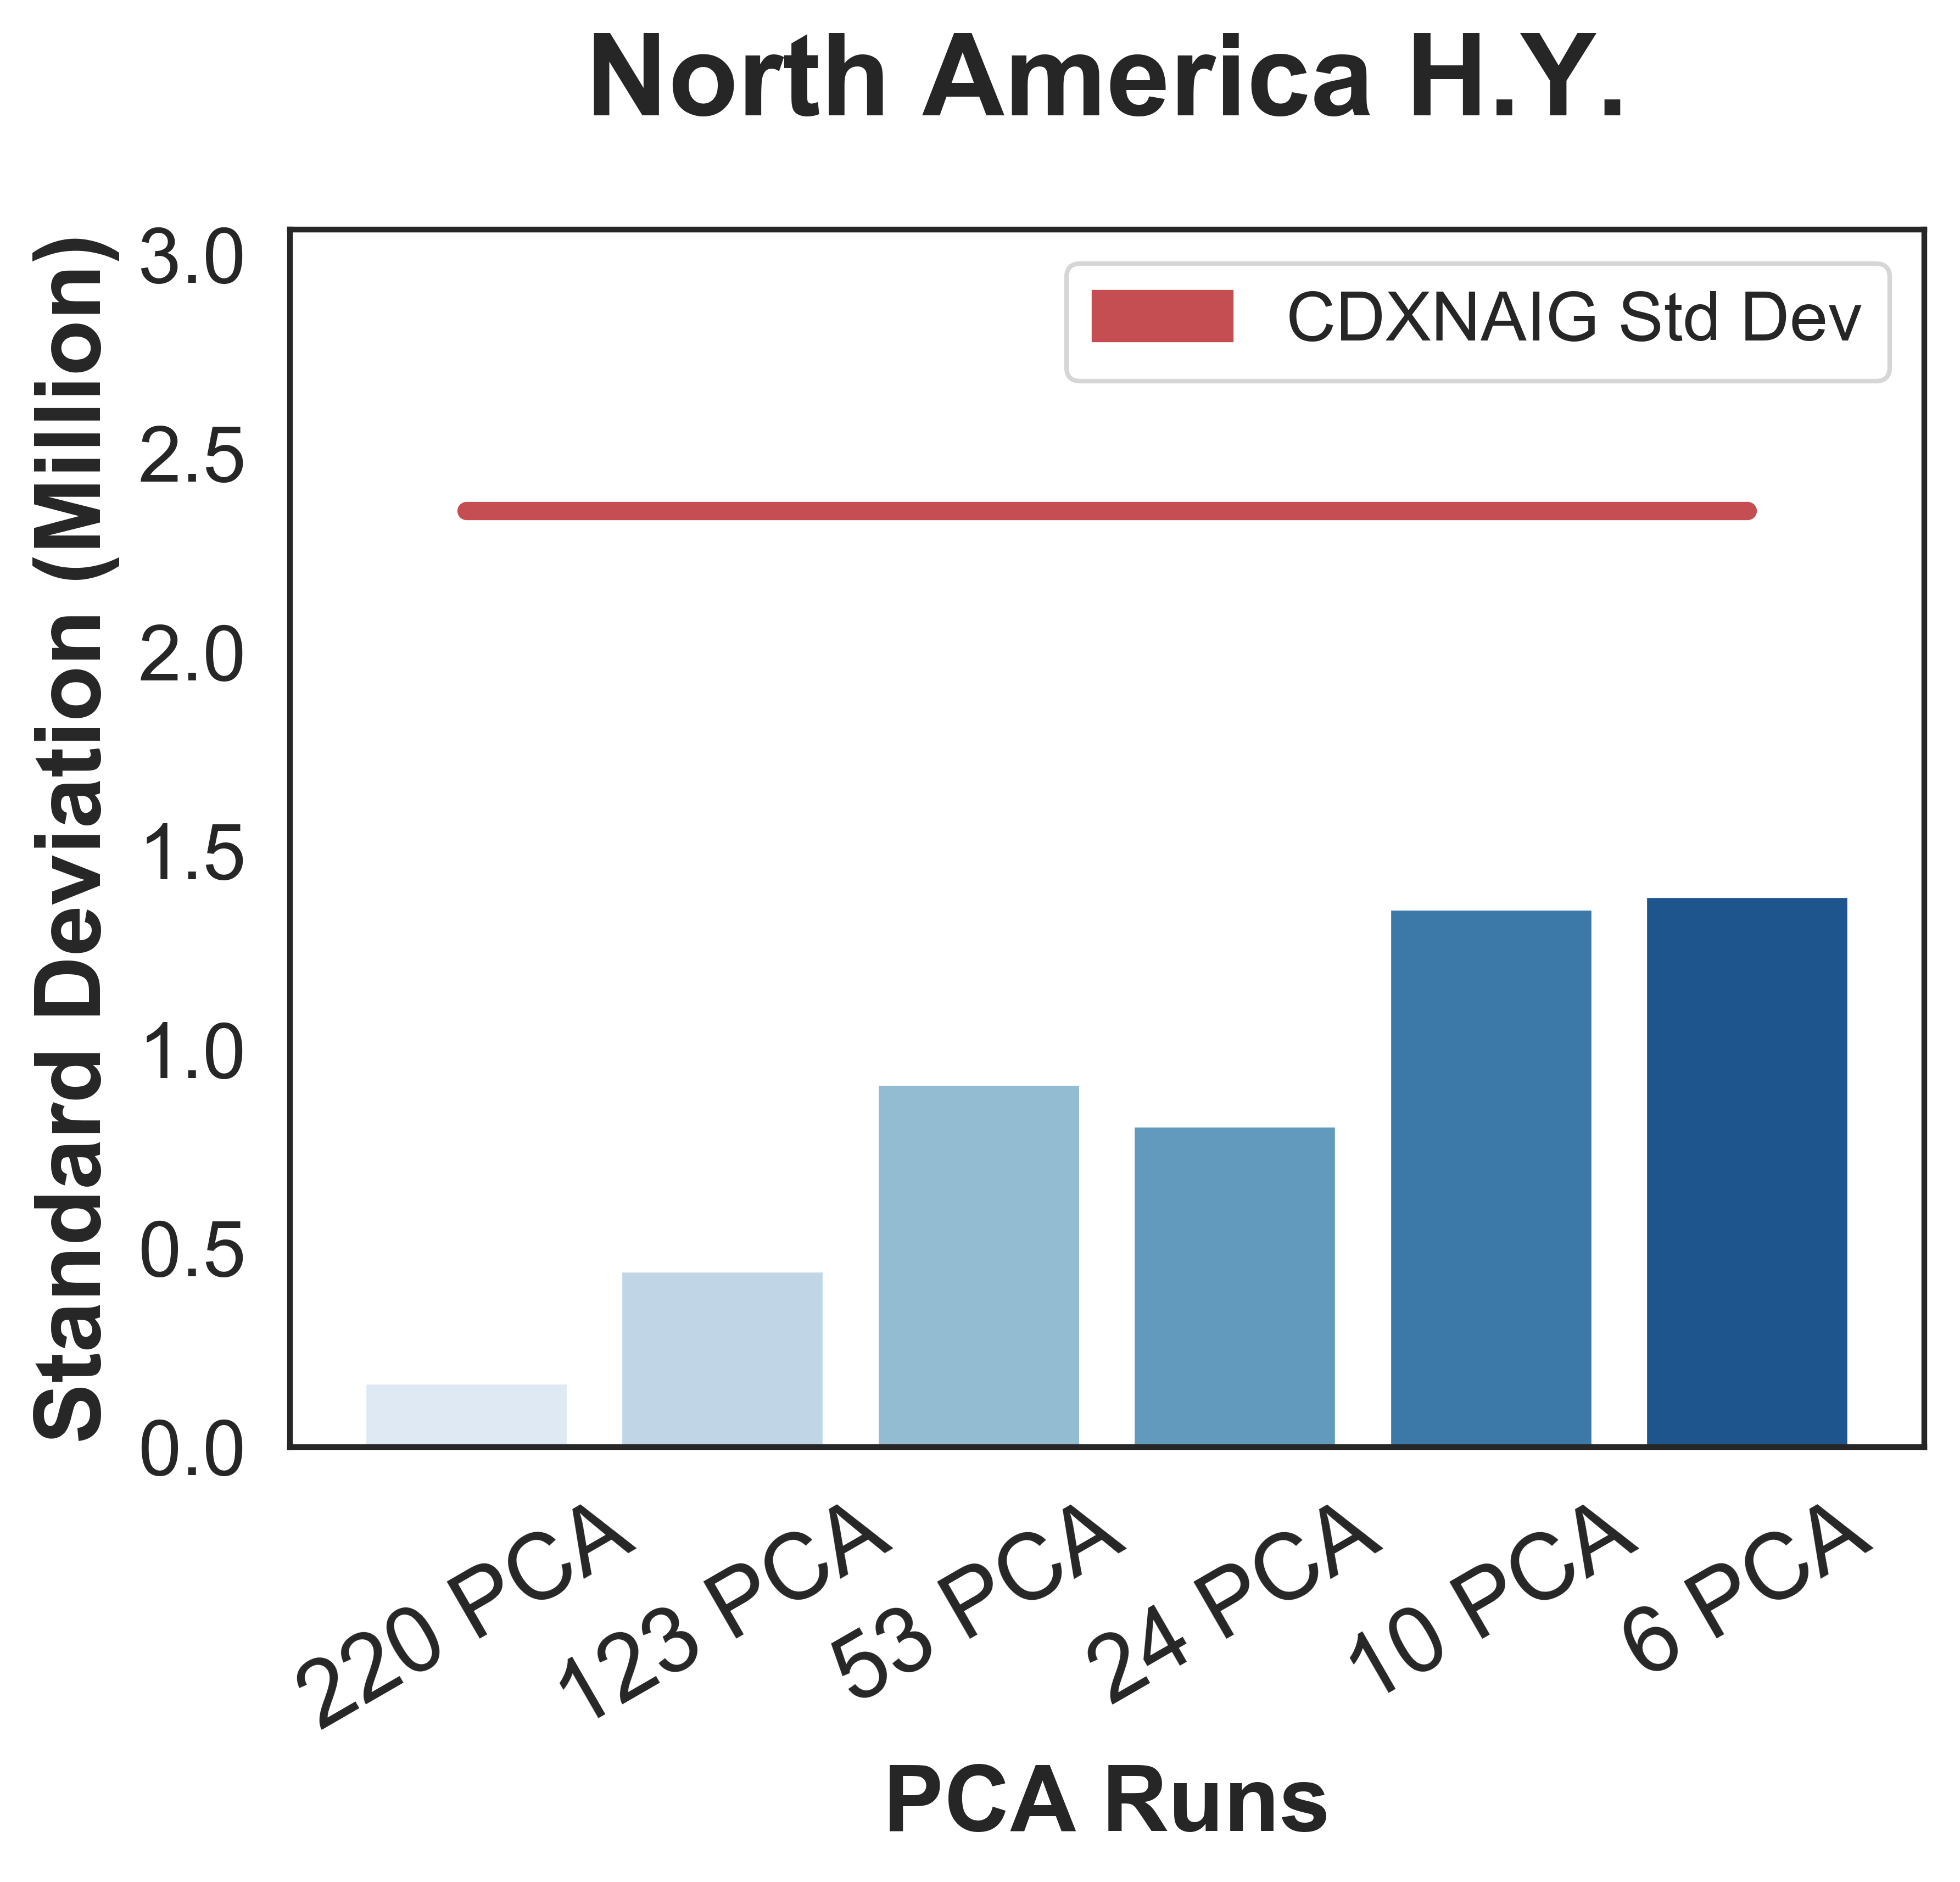

Generate this figure with Python:
import cds_pca as cds
import matplotlib as mpl
import matplotlib.patches as mpatches

#PL_for_plot_CDXNAIG.xlsx
#PL_for_plot_CDXNAHY.xlsx
print('1. NCCDXIG')
print('2. NCCDXHY')
plot_choice = input('Pick: ')

if plot_choice == '1':
	pl_data = cds.pd.read_excel("../PCA/results/PL_for_plot_CDXNAIG.xlsx", sheetname = 0)

	fig = cds.plt.figure()
	ax1 = fig.add_subplot(1, 1, 1)

	label = pl_data.columns[2:]
	data = cds.np.std(pl_data.iloc[:,2:])/1000000
	threshold = cds.np.std(pl_data.iloc[:,1])/1000000

	index = cds.np.arange(len(label))

	cds.sns.set(style="white", color_codes=True)
	cds.sns.barplot(x=index, y=data, palette = cds.sns.color_palette("Blues"), saturation = .75)
	ax1.set_title('North America H.Y.', pad = 25, fontdict = {'fontsize': 25, 'fontweight' : 'bold'})
	#ax1.ticklabel_format(axis = 'y', style = 'sci', scilimits = (0,0))
	ax1.tick_params(axis = 'y', labelsize = 17)
	#ax1.yaxis.set_major_formatter(mpl.ticker.StrMethodFormatter('{x:,.0f}'))
	ax1.set_ylim([0, threshold * 1.3])
	ax1.set_xticks(index, minor=False)
	ax1.set_xticklabels(label, fontdict={'fontsize': 20}, minor=False, rotation=30)
	ax1.set_xlabel('PCA Runs', fontdict = {'fontsize': 20, 'fontweight' : 'bold'})
	ax1.set_ylabel('Standard Deviation (Million)', fontdict = {'fontsize': 20, 'fontweight' : 'bold'})

	ax1.plot([0, 5], [threshold, threshold],  "r", label=pl_data.columns[1], linewidth=4)

	red_patch = mpatches.Patch(color='r', label=pl_data.columns[1] + ' Std Dev')
	cds.plt.legend(handles=[red_patch], loc = 0, fontsize = 15, )

	fig.show()
	fig.savefig('figpath.png', dpi=600, bbox_inches='tight')

elif plot_choice == '2':
	pl_data = cds.pd.read_excel("../PCA/results/PL_for_plot_CDXNAHY.xlsx", sheetname = 0)

	fig = cds.plt.figure()
	ax1 = fig.add_subplot(1, 1, 1)

	label = pl_data.columns[2:]
	data = cds.np.std(pl_data.iloc[:,2:])/1000000
	threshold = cds.np.std(pl_data.iloc[:,1])/1000000

	index = cds.np.arange(len(label))

	cds.sns.set(style="white", color_codes=True)
	cds.sns.barplot(x=index, y=data, palette = cds.sns.color_palette("Blues"), saturation = .75)
	ax1.set_title('North America H.Y.', pad = 25, fontdict = {'fontsize': 25, 'fontweight' : 'bold'})
	#ax1.ticklabel_format(axis = 'y', style = 'sci', scilimits = (0,0))
	ax1.tick_params(axis = 'y', labelsize = 17)
	#ax1.yaxis.set_major_formatter(mpl.ticker.StrMethodFormatter('{x:,.0f}'))
	ax1.set_ylim([0, threshold * 1.3])
	ax1.set_xticks(index, minor=False)
	ax1.set_xticklabels(label, fontdict={'fontsize': 20}, minor=False, rotation=30)
	ax1.set_xlabel('PCA Runs', fontdict = {'fontsize': 20, 'fontweight' : 'bold'})
	ax1.set_ylabel('Standard Deviation (Million)', fontdict = {'fontsize': 20, 'fontweight' : 'bold'})

	ax1.plot([0, 4], [threshold, threshold],  "r", label=pl_data.columns[1], linewidth=4)

	red_patch = mpatches.Patch(color='r', label=pl_data.columns[1] + ' Std Dev')
	cds.plt.legend(handles=[red_patch], loc = 0, fontsize = 15, )

	fig.show()
	fig.savefig('figpath.png', dpi=600, bbox_inches='tight')	
